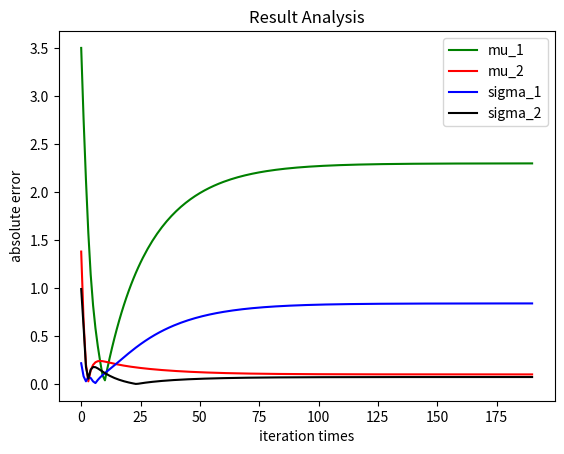

Reproduce this figure in Python.
# -*- coding: utf-8 -*-
import numpy as np
import copy
import matplotlib.pyplot as plt
import math

def gen_data(mu, sigma, N):
    
    X = np.zeros((N, 1))
    X = np.matrix(X)  
    from_1 = 0
    from_2 = 0
    for i in range(N):
        if np.random.random() < 0.3:
            X[i] = np.random.normal(mu[0], sigma[0], 1)
            from_1 += 1
        else:
            X[i] = np.random.normal(mu[1], sigma[1], 1) 
            from_2 += 1
    print(from_1, from_2)

    return X, from_1/N    
       
def e_step(alpha, mu, sigma, k, N):
    for i in range(N):
        denom = 0
        numer = 0
        for j in range(k):
            denom += (alpha[j]/sigma[j])*math.exp(-((X[i]-mu[j])/sigma[j])**2/2)
        for j in range(k):
            numer = (alpha[j]/sigma[j])*math.exp(-((X[i]-mu[j])/sigma[j])**2/2)
            expec[i,j] = numer/denom
#        print(numer, denom)        
    return expec
        
    
def m_step(mu, sigma, expec, k, N):
    for i in range(k):
        numer_mu = 0
        numer_sig = 0
        denom = 0
        for j in range(N):
            numer_mu += expec[j,i]*X[j]
#            numer_sig += expec[j,i]*((X[j]-mu[i])**2)
            denom += expec[j,i]
        mu[i] = numer_mu/denom
        for j in range(N):
            numer_sig += expec[j,i]*((X[j]-mu[i])**2)
        sigma[i] = math.sqrt(numer_sig/denom)
        alpha[i] = denom/N
    return alpha, mu, sigma
    
if __name__ == '__main__':
    mu_true = [10,15]
    sigma_true = [5,2]
    epsi = 1e-5
    k = 2
    N = 500
    iter_n = 500
    #parameter initialion & data generation
    [X, ratio] = gen_data(mu_true, sigma_true, N)
    alpha = [0.5, 0.5]
    mu = np.array([[X.mean()+1],[X.mean()-1]])
    mu = np.matrix(mu)
    sigma = np.array([[X.std()+1],[X.std()-1]])
    sigma = np.matrix(sigma)
    expec = np.random.random((N,2)) 
    print(ratio)
    err_mu1 = []
    err_mu2 = []
    err_sig1 = []
    err_sig2 = []
    for i in range(iter_n):
        mu_old = copy.deepcopy(mu)
        sigma_old = copy.deepcopy(sigma)
        alpha_old = copy.deepcopy(alpha)
        expec = e_step(alpha, mu, sigma, k, N)
        [alpha, mu, sigma] = m_step(mu, sigma, expec, k, N)
        print(i, alpha, mu, sigma)
        diff_mu = abs(mu - mu_old)
        diff_sigma = abs(sigma - sigma_old)
        ermu1 = np.array(abs(mu[0] - mu_true[0])).tolist()
        ermu2 = np.array(abs(mu[1] - mu_true[1])).tolist()
        ersig1 = np.array(abs(sigma[0] - sigma_true[0])).tolist()
        ersig2 = np.array(abs(sigma[1] - sigma_true[1])).tolist()
        err_mu1.append(ermu1[0])
        err_mu2.append(ermu2[0])
        err_sig1.append(ersig1[0])
        err_sig2.append(ersig2[0])
        if(diff_mu.mean() < epsi) and (diff_sigma.mean() < epsi):
            break;
    
    x = list(range(i+1))
    plt.figure(1)
    plt.title('Result Analysis')
    plt.xlabel('iteration times')
    plt.ylabel('absolute error')
    plt.plot(x, err_mu1, color = 'green', label='mu_1')
    plt.plot(x, err_mu2, color = 'red', label='mu_2')
    plt.plot(x, err_sig1, color = 'blue', label='sigma_1')
    plt.plot(x, err_sig2, color = 'black', label='sigma_2')
    plt.legend()
    plt.show()